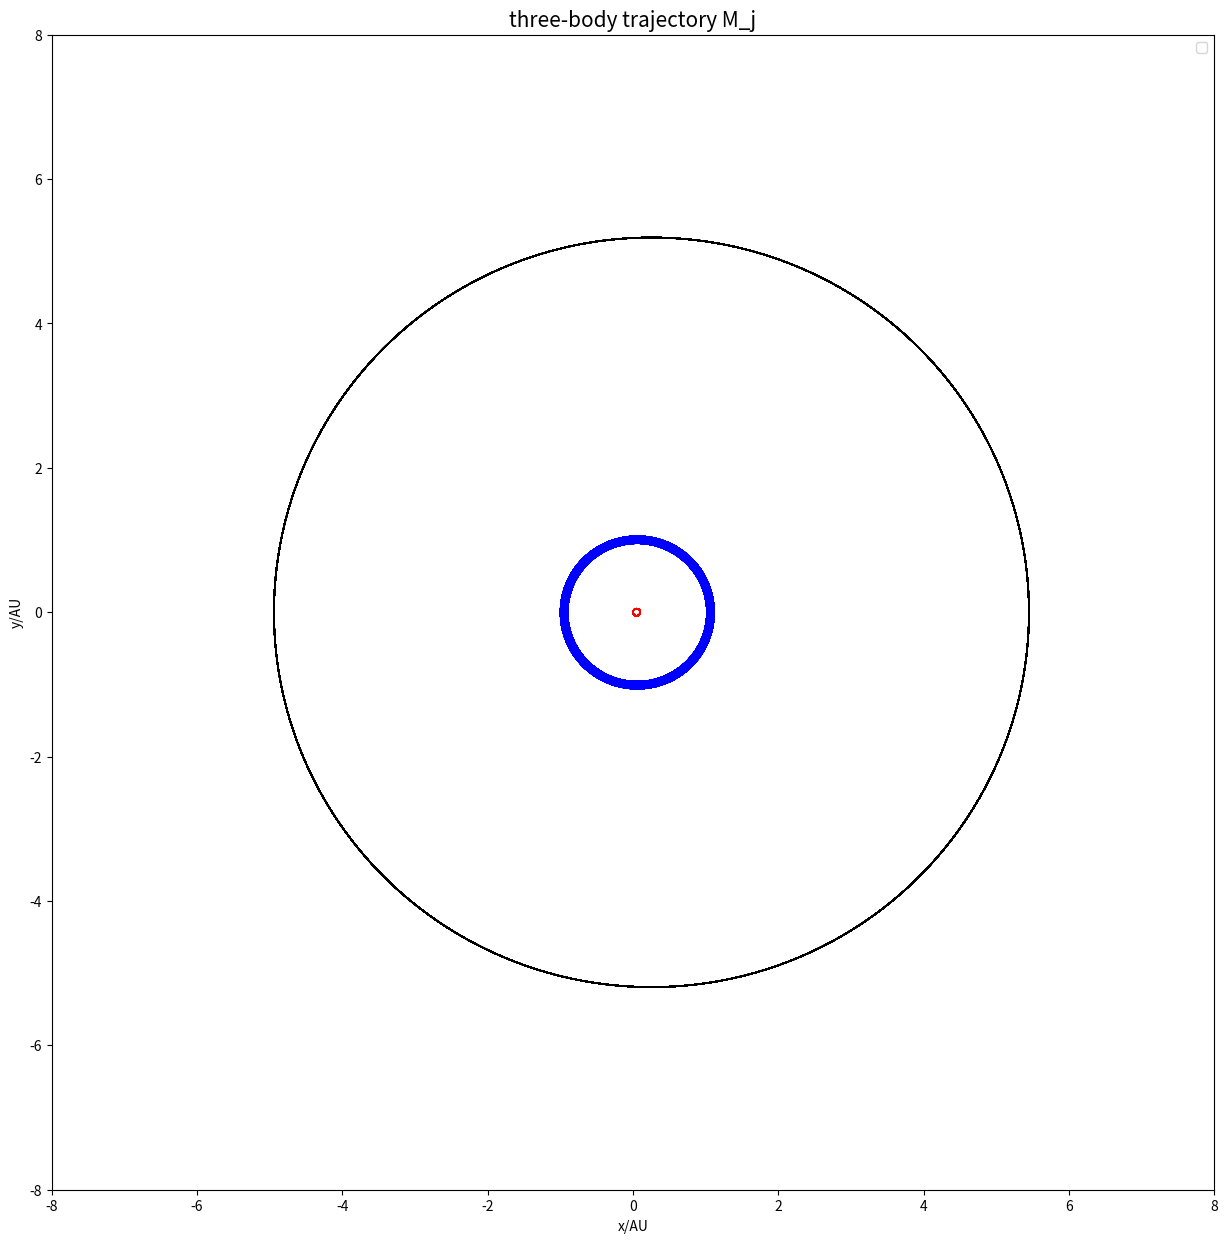
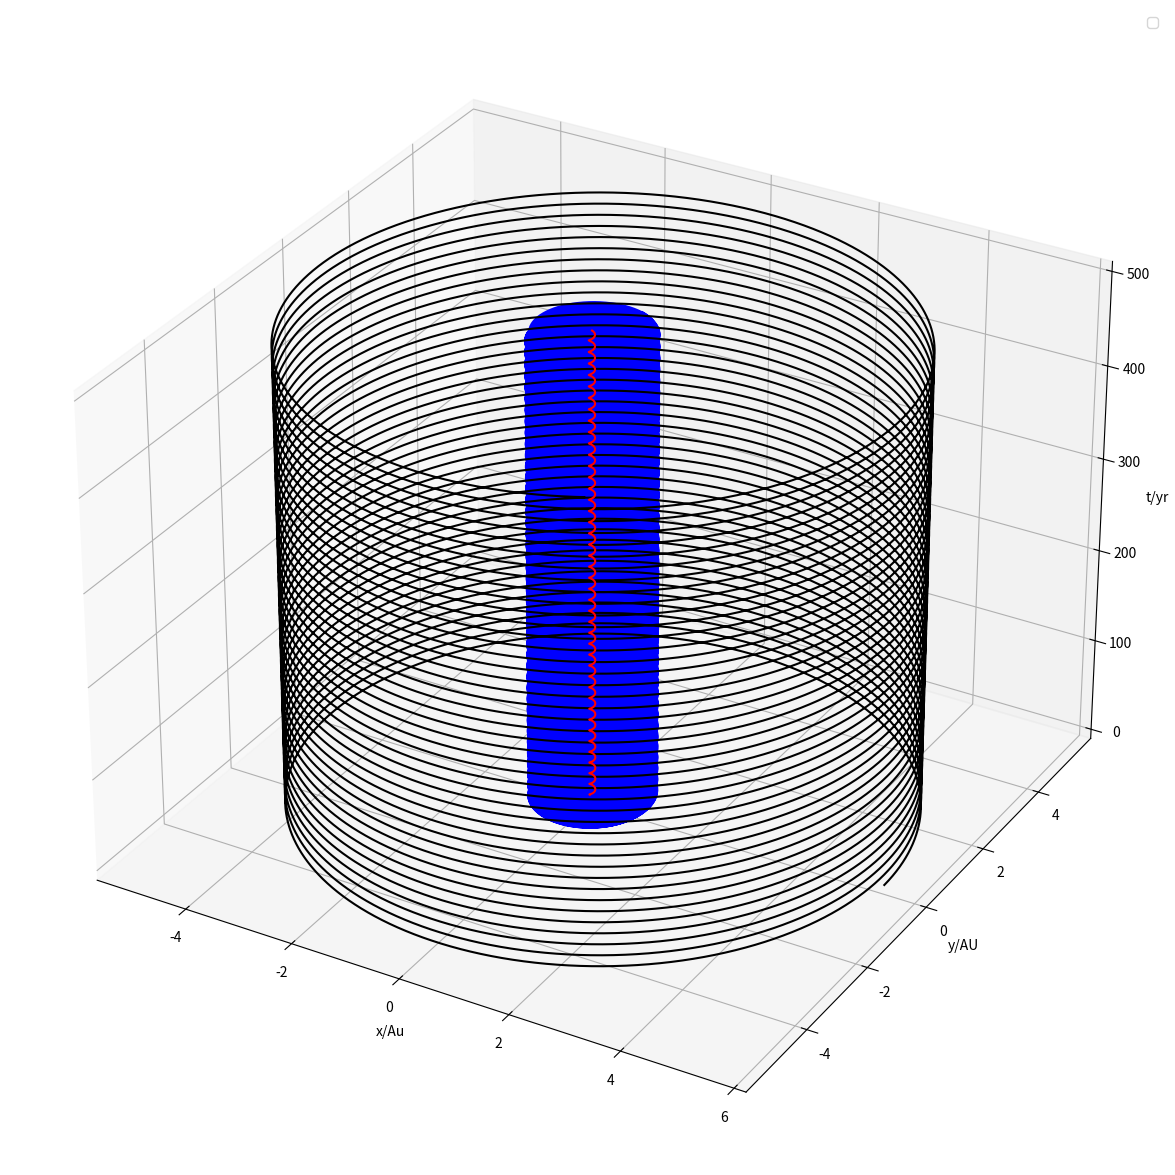

Python code for these plots, in order:
import pylab
import math
import matplotlib.pyplot as plt
from mpl_toolkits.mplot3d import Axes3D

#Determine the initial value
def initial(a,e):
    x0=a*(1+e)
    v_y0=2*math.pi*math.sqrt((1-e)/(a*(1+e)))
    return [x0,v_y0]

def three_orbits(m_e,m_j,m_s):
#Earth
    x_e0=initial(1,0.017)[0]
    x_e=[]
    x_e.append(x_e0)
    
    v_ex0=0
    v_ex=[]
    v_ex.append(v_ex0)

    y_e0=0
    y_e=[]
    y_e.append(y_e0)
    
    v_ey0=initial(1,0.017)[1]
    v_ey=[]
    v_ey.append(v_ey0)
#Jupiter
    x_j0=initial(5.2,0.048)[0]
    x_j=[]
    x_j.append(x_j0)
    
    v_jx0=0
    v_jx=[]
    v_jx.append(v_jx0)

    y_j0=0
    y_j=[]
    y_j.append(y_j0)
    
    v_jy0=initial(5.2,0.048)[1]
    v_jy=[]
    v_jy.append(v_jy0)
#Sun
    x_s0=0
    x_s=[]
    x_s.append(x_s0)
    
    v_sx0=0
    v_sx=[]
    v_sx.append(v_sx0)

    y_s0=0
    y_s=[]
    y_s.append(y_s0)
    
    v_sy0=-(m_e*v_ey0+m_j*v_jy0)/m_s
    v_sy=[]
    v_sy.append(v_sy0)
#r
    r_es=[]
    r_es.append(math.sqrt((x_e0-x_s0)**2+(y_e0-y_s0)**2))
    r_js=[]
    r_js.append(math.sqrt((x_j0-x_s0)**2+(y_j0-y_s0)**2))
    r_ej=[]
    r_ej.append(math.sqrt((x_e0-x_j0)**2+(y_e0-y_j0)**2))

    t=[]
    t.append(0)
    time=500.0
    dt=0.001

    
    for i in range(int(time/dt)):
#Earth
        v_ex.append(v_ex[i]+dt*(4*math.pi**2*(x_s[i]-x_e[i])/(r_es[i]**3)+4*math.pi**2*m_j/m_s*(x_j[i]-x_e[i])/(r_ej[i]**3)))
        x_e.append(x_e[i]+v_ex[i+1]*dt)
        v_ey.append(v_ey[i]+dt*(4*math.pi**2*(y_s[i]-y_e[i])/(r_es[i]**3)+4*math.pi**2*m_j/m_s*(y_j[i]-y_e[i])/(r_ej[i]**3)))
        y_e.append(y_e[i]+v_ey[i+1]*dt)
#Jupiter
        v_jx.append(v_jx[i]+dt*(4*math.pi**2*(x_s[i]-x_j[i])/(r_js[i]**3)+4*math.pi**2*m_e/m_s*(x_e[i]-x_j[i])/(r_ej[i]**3)))
        x_j.append(x_j[i]+v_jx[i+1]*dt)
        v_jy.append(v_jy[i]+dt*(4*math.pi**2*(y_s[i]-y_j[i])/(r_js[i]**3)+4*math.pi**2*m_e/m_s*(y_e[i]-y_j[i])/(r_ej[i]**3)))
        y_j.append(y_j[i]+v_jy[i+1]*dt)
#Sun
        v_sx.append(v_sx[i]+dt*(4*math.pi**2*m_e/m_s*(x_e[i]-x_s[i])/(r_es[i]**3)+4*math.pi**2*m_j/m_s*(x_j[i]-x_s[i])/(r_js[i]**3)))
        x_s.append(x_s[i]+v_sx[i+1]*dt)
        v_sy.append(v_sy[i]+dt*(4*math.pi**2*m_e/m_s*(y_e[i]-y_s[i])/(r_es[i]**3)+4*math.pi**2*m_j/m_s*(y_j[i]-y_s[i])/(r_js[i]**3)))
        y_s.append(y_s[i]+v_sy[i+1]*dt)

        r_es.append(math.sqrt((x_e[i+1]-x_s[i+1])**2+(y_e[i+1]-y_s[i+1])**2))
        r_js.append(math.sqrt((x_j[i+1]-x_s[i+1])**2+(y_j[i+1]-y_s[i+1])**2))
        r_ej.append(math.sqrt((x_e[i+1]-x_j[i+1])**2+(y_e[i+1]-y_j[i+1])**2))

        t.append(t[i]+dt)
    return [x_e,y_e,x_j,y_j,x_s,y_s,t]
m_e=1.0
m_j=316.7*10
m_s=333333.3
thr=three_orbits(m_e,m_j,m_s)
x_e=thr[0]
y_e=thr[1]
x_j=thr[2]
y_j=thr[3]
x_s=thr[4]
y_s=thr[5]
t=thr[6]

#plot
plt.figure(figsize=[15,15])
plt.plot(x_e,y_e,color='blue',label='Earth',linewidth=1)
plt.plot(x_j,y_j,color='black',label='Jupiter',linewidth=1)
plt.plot(x_s,y_s,color='red',label='Sun',linewidth=1)
plt.legend(('Earth','Jupiter','Sun'),'upper left')
plt.title('three-body trajectory M_j',fontsize=15)
plt.xlabel('x/AU')
plt.xlim(-8,8)
plt.ylabel('y/AU')
plt.ylim(-8,8)
plt.show()
#3D plot
fig = plt.figure(figsize=[15,15])
ax = fig.add_subplot(111, projection='3d')
ax.plot(x_e,y_e,t,color="blue",label='Earth')
ax.plot(x_j,y_j,t,color='black',label='Jupiter')
ax.plot(x_s,y_s,t,color='red',label='Sun')
plt.legend(('Earth','Jupiter','Sun'),'upper left')
ax.set_xlabel('x/Au')
ax.set_ylabel('y/AU')
ax.set_zlabel('t/yr')
plt.show()
